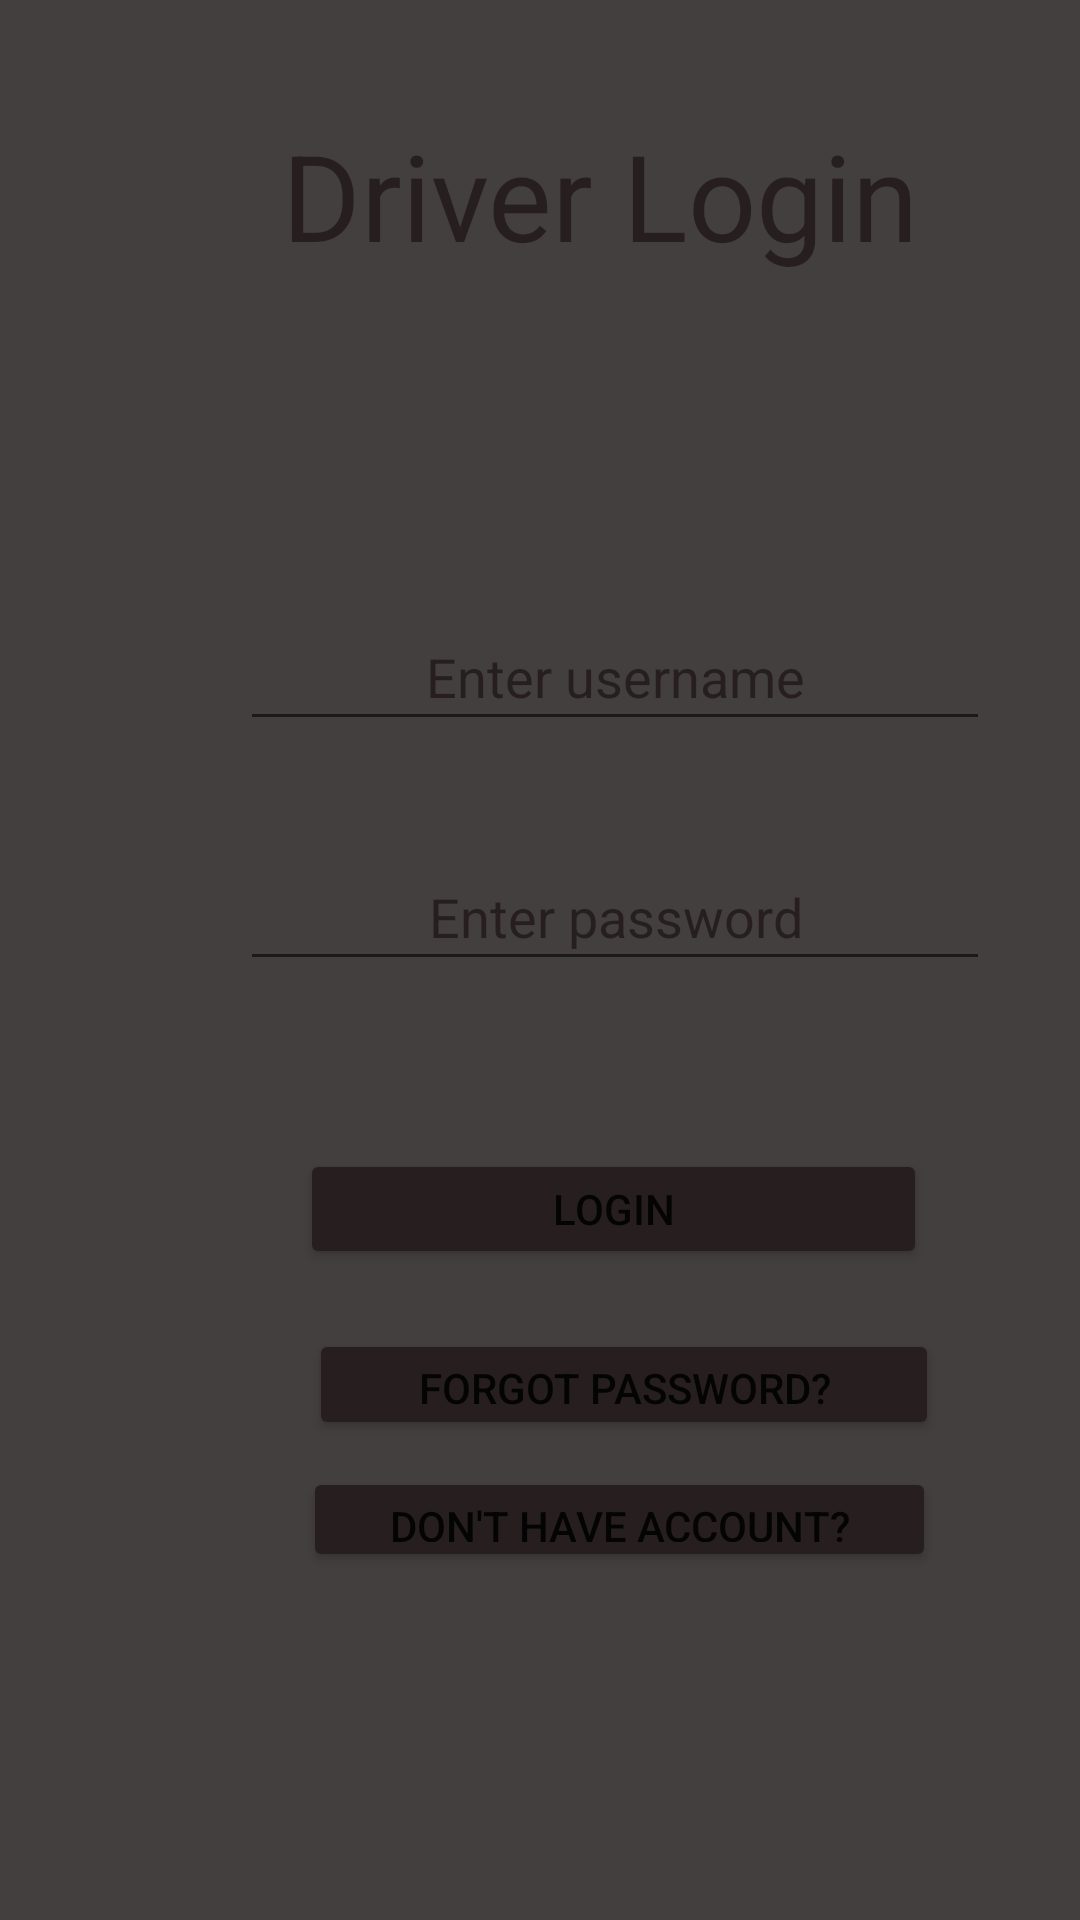

Android layout source for this screen:
<!-- AndroidManifest.xml: application theme Theme.UberClone -->
<!-- res/layout/activity_driver_login.xml -->
<?xml version="1.0" encoding="utf-8"?>
<androidx.constraintlayout.widget.ConstraintLayout xmlns:android="http://schemas.android.com/apk/res/android"
    xmlns:app="http://schemas.android.com/apk/res-auto"
    xmlns:tools="http://schemas.android.com/tools"
    android:layout_width="match_parent"
    android:layout_height="match_parent"
    android:background="#433F3F"
    tools:context=".Login.DriverLogin">


    <Button
        android:id="@+id/notAccountDriver"
        android:layout_width="211dp"
        android:layout_height="35dp"
        android:layout_marginStart="101dp"
        android:layout_marginTop="9dp"
        android:backgroundTint="#271F1F"
        android:text="Don't have account?"
        android:onClick="goToRegistration"
        app:layout_constraintStart_toStartOf="parent"
        app:layout_constraintTop_toBottomOf="@+id/forgotpasswordDriver"
        app:strokeColor="#2E2828" />

    <TextView
        android:id="@+id/textView3"
        android:layout_width="340dp"
        android:layout_height="76dp"
        android:layout_marginStart="35dp"
        android:layout_marginTop="27dp"
        android:gravity="center"
        android:text="Driver Login
"
        android:textColor="#271F1F"
        android:textSize="40dp"
        app:layout_constraintStart_toStartOf="parent"
        app:layout_constraintTop_toTopOf="parent" />

    <EditText
        android:id="@+id/drivernameforlogin"
        android:layout_width="250dp"
        android:layout_height="46dp"
        android:layout_marginStart="80dp"
        android:layout_marginTop="44dp"
        android:ems="10"
        android:gravity="center"
        android:hint="Enter username"
        android:inputType="textPersonName"
        android:textColorHint="#271F1F"
        app:layout_constraintStart_toStartOf="parent"
        app:layout_constraintTop_toBottomOf="@+id/driverloginwarning" />

    <EditText
        android:id="@+id/driverpasswordforlogin"
        android:layout_width="250dp"
        android:layout_height="46dp"
        android:layout_marginStart="80dp"
        android:layout_marginTop="34dp"
        android:ems="10"
        android:gravity="center"
        android:hint="Enter password"
        android:inputType="textPassword"
        android:textColorHint="#271F1F"
        app:layout_constraintStart_toStartOf="parent"
        app:layout_constraintTop_toBottomOf="@+id/drivernameforlogin" />

    <Button
        android:id="@+id/driverlogin"
        android:layout_width="209dp"
        android:layout_height="40dp"
        android:layout_marginStart="100dp"
        android:layout_marginTop="56dp"
        android:backgroundTint="#271F1F"
        android:text="Login"
        android:onClick="loginDriver"
        app:layout_constraintStart_toStartOf="parent"
        app:layout_constraintTop_toBottomOf="@+id/driverpasswordforlogin"
        app:strokeColor="#2E2828" />

    <Button
        android:id="@+id/forgotpasswordDriver"
        android:layout_width="210dp"
        android:layout_height="37dp"
        android:layout_marginStart="103dp"
        android:layout_marginTop="20dp"
        android:backgroundTint="#271F1F"
        android:text="Forgot password?"
        android:onClick="setForgottenPassword"
        app:layout_constraintStart_toStartOf="parent"
        app:layout_constraintTop_toBottomOf="@+id/driverlogin"
        app:strokeColor="#2E2828" />

    <TextView
        android:id="@+id/driverloginwarning"
        android:layout_width="331dp"
        android:layout_height="31dp"
        android:layout_marginStart="44dp"
        android:layout_marginTop="23dp"
        android:gravity="center"
        android:textColor="#FBFBFB"
        android:textSize="13dp"
        app:layout_constraintStart_toStartOf="parent"
        app:layout_constraintTop_toBottomOf="@+id/textView3" />

</androidx.constraintlayout.widget.ConstraintLayout>
<!-- resources referenced by this layout -->
<resources>
  <style name="Theme.UberClone" parent="Theme.MaterialComponents.DayNight.DarkActionBar">
          
          <item name="colorPrimary">@color/purple_500</item>
          <item name="colorPrimaryVariant">@color/purple_700</item>
          <item name="colorOnPrimary">@color/white</item>
          
          <item name="colorSecondary">@color/teal_200</item>
          <item name="colorSecondaryVariant">@color/teal_700</item>
          <item name="colorOnSecondary">@color/black</item>
          
          <item name="android:statusBarColor" tools:targetApi="l">?attr/colorPrimaryVariant</item>
          
      </style>
  <color name="purple_500">#FF6200EE</color>
  <color name="purple_700">#FF3700B3</color>
  <color name="white">#FFFFFFFF</color>
  <color name="teal_200">#FF03DAC5</color>
  <color name="teal_700">#FF018786</color>
  <color name="black">#FF000000</color>
</resources>
